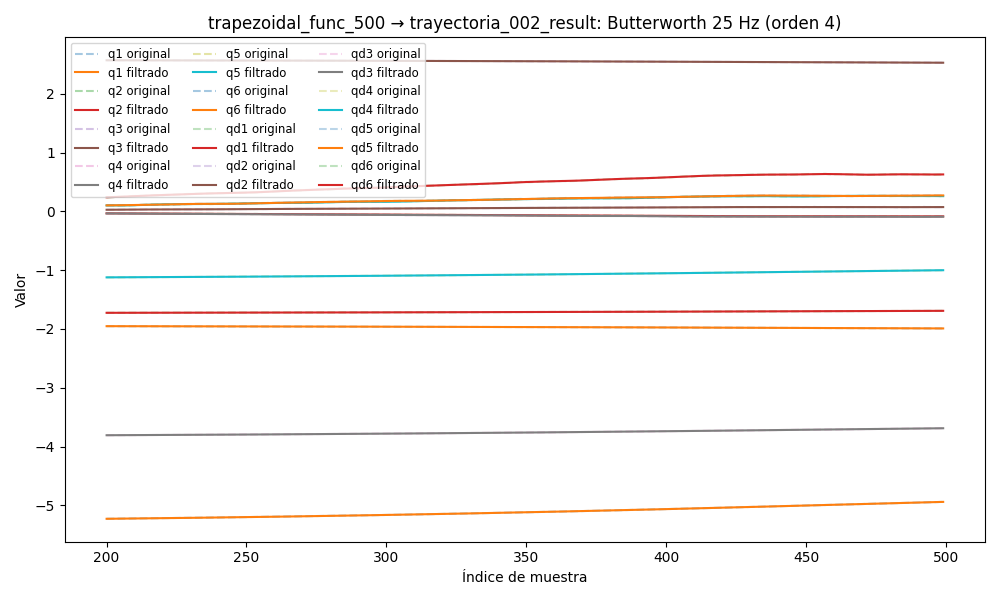

The table this chart was drawn from, first rows:
timestamp, q1, q2, q3, q4, q5, q6, qd1, qd2, qd3, qd4, qd5, qd6, tau1, tau2, tau3, tau4, tau5, tau6
1749053448, -1.947, -1.73, 2.577, -3.825, -1.14, -5.272, 0.001688, -0.001181, 0.0003157, -0.0006666, 0.0001581, -0.000205, -0.1293, -0.7342, -0.6925, -0.5685, -0.08319, -0.1092
1749053448, -1.947, -1.73, 2.577, -3.825, -1.14, -5.272, 0.001691, -0.001053, 0.0003012, -0.0002546, 0.0002958, 0.0002188, -0.1105, -0.7289, -0.6978, -0.5593, -0.07121, -0.07943
1749053448, -1.947, -1.73, 2.577, -3.825, -1.14, -5.272, 0.001691, -0.0009313, 0.0002869, 0.0001416, 0.0004279, 0.0006348, -0.1294, -0.7513, -0.7023, -0.543, -0.06898, -0.08714
1749053448, -1.947, -1.73, 2.577, -3.825, -1.14, -5.272, 0.001684, -0.0008218, 0.0002732, 0.0005063, 0.0005483, 0.001031, -0.1048, -0.7555, -0.7038, -0.5425, -0.08054, -0.06912
1749053448, -1.947, -1.73, 2.577, -3.825, -1.14, -5.272, 0.001667, -0.0007289, 0.0002601, 0.0008261, 0.0006518, 0.001398, -0.08764, -0.7423, -0.715, -0.5436, -0.07426, -0.08702
1749053448, -1.947, -1.73, 2.577, -3.825, -1.14, -5.272, 0.001637, -0.0006565, 0.0002477, 0.00109, 0.0007348, 0.001724, -0.1076, -0.7331, -0.6903, -0.536, -0.05657, -0.06636
1749053448, -1.947, -1.73, 2.577, -3.825, -1.14, -5.272, 0.001593, -0.0006071, 0.0002363, 0.001292, 0.000795, 0.002003, -0.112, -0.7684, -0.7135, -0.5364, -0.06827, -0.08308
1749053448, -1.947, -1.73, 2.577, -3.825, -1.14, -5.272, 0.001533, -0.0005822, 0.0002258, 0.001427, 0.0008318, 0.00223, -0.1342, -0.7384, -0.7044, -0.5322, -0.03958, -0.06026
1749053448, -1.947, -1.73, 2.577, -3.825, -1.14, -5.272, 0.001457, -0.0005817, 0.0002161, 0.001498, 0.000846, 0.002403, -0.1152, -0.7523, -0.7025, -0.5416, -0.05869, -0.06866
1749053448, -1.947, -1.73, 2.577, -3.825, -1.14, -5.272, 0.001369, -0.0006043, 0.0002074, 0.001508, 0.0008397, 0.002521, -0.1118, -0.7457, -0.7061, -0.5196, -0.04964, -0.06992
1749053448, -1.947, -1.73, 2.577, -3.825, -1.14, -5.272, 0.001271, -0.0006469, 0.0001994, 0.001465, 0.0008157, 0.002588, -0.111, -0.7668, -0.7286, -0.5467, -0.06264, -0.07239
1749053448, -1.947, -1.73, 2.577, -3.825, -1.14, -5.272, 0.001166, -0.0007056, 0.0001921, 0.00138, 0.0007776, 0.002608, -0.1054, -0.755, -0.7192, -0.521, -0.04246, -0.04164
1749053448, -1.947, -1.73, 2.577, -3.825, -1.14, -5.272, 0.001058, -0.000775, 0.0001855, 0.001263, 0.0007291, 0.002586, -0.09639, -0.777, -0.7074, -0.5243, -0.05598, -0.04876
1749053448, -1.947, -1.73, 2.577, -3.825, -1.14, -5.272, 0.000951, -0.0008493, 0.0001792, 0.001127, 0.0006737, 0.002528, -0.1105, -0.7482, -0.6966, -0.5171, -0.05805, -0.06154
1749053448, -1.947, -1.73, 2.577, -3.825, -1.14, -5.272, 0.0008493, -0.0009226, 0.0001733, 0.0009823, 0.0006149, 0.00244, -0.1329, -0.7427, -0.7043, -0.5274, -0.05189, -0.04871
1749053448, -1.947, -1.73, 2.577, -3.825, -1.14, -5.272, 0.0007556, -0.0009891, 0.0001677, 0.0008392, 0.0005556, 0.002328, -0.1392, -0.7474, -0.7085, -0.5245, -0.06401, -0.03856
1749053448, -1.947, -1.73, 2.577, -3.825, -1.14, -5.272, 0.0006722, -0.001044, 0.0001623, 0.0007062, 0.0004985, 0.002198, -0.1051, -0.7461, -0.7047, -0.5402, -0.07326, -0.05545
1749053448, -1.947, -1.73, 2.577, -3.825, -1.14, -5.272, 0.0006003, -0.001083, 0.000157, 0.0005892, 0.0004455, 0.002054, -0.1252, -0.7467, -0.7204, -0.53, -0.06355, -0.07027
1749053448, -1.947, -1.73, 2.577, -3.825, -1.14, -5.272, 0.0005406, -0.001105, 0.0001519, 0.0004925, 0.0003985, 0.001901, -0.1303, -0.7538, -0.7052, -0.5233, -0.04999, -0.07578
1749053448, -1.947, -1.73, 2.577, -3.825, -1.14, -5.272, 0.0004927, -0.001109, 0.0001469, 0.0004177, 0.0003588, 0.001744, -0.1234, -0.7198, -0.696, -0.5298, -0.04159, -0.05486
1749053448, -1.947, -1.73, 2.577, -3.825, -1.14, -5.272, 0.0004555, -0.001096, 0.0001422, 0.0003648, 0.0003275, 0.001584, -0.1257, -0.7395, -0.6934, -0.5309, -0.04137, -0.0822
1749053448, -1.947, -1.73, 2.577, -3.825, -1.14, -5.272, 0.0004273, -0.001067, 0.0001379, 0.0003319, 0.0003054, 0.001423, -0.1562, -0.7337, -0.7055, -0.5208, -0.06125, -0.06429
1749053448, -1.947, -1.73, 2.577, -3.825, -1.14, -5.272, 0.0004059, -0.001027, 0.000134, 0.000316, 0.0002928, 0.001262, -0.09494, -0.7413, -0.7047, -0.5305, -0.07339, -0.06534
1749053448, -1.947, -1.73, 2.577, -3.825, -1.14, -5.272, 0.0003888, -0.0009785, 0.0001308, 0.0003129, 0.0002899, 0.001101, -0.1184, -0.7414, -0.6874, -0.5246, -0.04126, -0.05809
1749053448, -1.947, -1.73, 2.577, -3.825, -1.14, -5.272, 0.0003731, -0.0009257, 0.0001282, 0.0003181, 0.0002963, 0.0009381, -0.1312, -0.7509, -0.6906, -0.5337, -0.07568, -0.07582
1749053448, -1.947, -1.73, 2.577, -3.825, -1.14, -5.272, 0.0003557, -0.000872, 0.0001264, 0.0003269, 0.0003109, 0.0007718, -0.1396, -0.7325, -0.6972, -0.5452, -0.06251, -0.06896
1749053448, -1.947, -1.73, 2.577, -3.825, -1.14, -5.272, 0.0003337, -0.0008208, 0.0001255, 0.0003347, 0.0003323, 0.0006012, -0.1407, -0.732, -0.6873, -0.5441, -0.07424, -0.04619
1749053448, -1.947, -1.73, 2.577, -3.825, -1.14, -5.272, 0.0003039, -0.0007743, 0.0001253, 0.0003375, 0.000358, 0.0004265, -0.1139, -0.747, -0.6844, -0.5418, -0.07009, -0.07619
1749053448, -1.947, -1.73, 2.577, -3.825, -1.14, -5.272, 0.0002634, -0.0007343, 0.0001258, 0.0003321, 0.0003849, 0.0002498, -0.1414, -0.7478, -0.6768, -0.5426, -0.06274, -0.07055
1749053448, -1.947, -1.73, 2.577, -3.825, -1.14, -5.272, 0.0002094, -0.0007017, 0.0001269, 0.0003163, 0.0004093, 7.584506488603759e-05, -0.1447, -0.7495, -0.6782, -0.5452, -0.07798, -0.06738
1749053448, -1.947, -1.73, 2.577, -3.825, -1.14, -5.272, 0.0001392, -0.0006765, 0.0001282, 0.0002893, 0.0004268, -8.702141716077753e-05, -0.1633, -0.7558, -0.6871, -0.536, -0.08395, -0.07069
1749053448, -1.947, -1.73, 2.577, -3.825, -1.14, -5.272, 5.056336452690818e-05, -0.0006584, 0.0001294, 0.0002516, 0.0004327, -0.000227, -0.1598, -0.7702, -0.6702, -0.5512, -0.09652, -0.08232
1749053448, -1.947, -1.73, 2.577, -3.825, -1.14, -5.272, -5.850561683539916e-05, -0.0006466, 0.0001301, 0.0002056, 0.0004226, -0.0003286, -0.174, -0.7693, -0.6835, -0.5429, -0.09257, -0.06133
1749053448, -1.947, -1.73, 2.577, -3.825, -1.14, -5.272, -0.0001896, -0.0006399, 0.00013, 0.0001551, 0.0003924, -0.0003731, -0.1554, -0.7259, -0.6782, -0.5457, -0.08234, -0.0904
1749053448, -1.947, -1.73, 2.577, -3.825, -1.14, -5.272, -0.0003441, -0.0006375, 0.0001286, 0.0001055, 0.0003396, -0.0003396, -0.1691, -0.7362, -0.6773, -0.5609, -0.08211, -0.07268
1749053448, -1.947, -1.73, 2.577, -3.825, -1.14, -5.272, -0.0005227, -0.0006382, 0.0001256, 6.386012782971367e-05, 0.0002633, -0.0002063, -0.213, -0.7442, -0.6785, -0.5373, -0.08987, -0.05474
1749053448, -1.947, -1.73, 2.577, -3.825, -1.14, -5.272, -0.0007263, -0.0006415, 0.0001208, 3.826744633498005e-05, 0.0001652, 4.810292377701636e-05, -0.1872, -0.7364, -0.6805, -0.5245, -0.07378, -0.05935
1749053448, -1.947, -1.73, 2.577, -3.825, -1.14, -5.272, -0.0009552, -0.0006469, 0.0001142, 3.788682407608111e-05, 5.028107961469444e-05, 0.0004419, -0.2053, -0.7252, -0.6681, -0.5272, -0.08705, -0.02535
1749053448, -1.947, -1.73, 2.577, -3.825, -1.14, -5.272, -0.00121, -0.0006541, 0.000106, 7.230765313088973e-05, -7.303266491447373e-05, 0.0009892, -0.2057, -0.7468, -0.6707, -0.536, -0.09711, -0.04989
1749053448, -1.947, -1.73, 2.577, -3.825, -1.14, -5.272, -0.001491, -0.0006631, 9.666791050591893e-05, 0.0001511, -0.0001925, 0.001697, -0.2222, -0.7507, -0.6711, -0.5348, -0.06947, -0.03839
1749053448, -1.947, -1.73, 2.577, -3.825, -1.14, -5.272, -0.001798, -0.0006738, 8.677011847300105e-05, 0.0002831, -0.0002922, 0.002566, -0.2355, -0.7554, -0.6755, -0.5297, -0.06798, -0.03697
1749053448, -1.947, -1.73, 2.577, -3.825, -1.14, -5.272, -0.00213, -0.0006861, 7.724449895334788e-05, 0.0004763, -0.0003531, 0.003588, -0.2579, -0.7591, -0.6844, -0.5047, -0.07689, -0.02527
1749053448, -1.947, -1.73, 2.577, -3.825, -1.14, -5.272, -0.002488, -0.0007, 6.916626791288421e-05, 0.0007368, -0.0003535, 0.004745, -0.2442, -0.7395, -0.672, -0.5011, -0.05051, -0.03363
1749053448, -1.947, -1.73, 2.577, -3.825, -1.14, -5.272, -0.002868, -0.000715, 6.37088358352798e-05, 0.001069, -0.0002708, 0.006014, -0.2461, -0.7536, -0.6818, -0.4852, -0.05745, -0.01444
1749053448, -1.947, -1.73, 2.577, -3.825, -1.14, -5.272, -0.003267, -0.0007307, 6.202848203976869e-05, 0.001475, -8.282318650081218e-05, 0.007366, -0.2334, -0.7489, -0.6871, -0.4815, -0.04649, -0.01276
1749053448, -1.947, -1.73, 2.577, -3.825, -1.14, -5.271, -0.003683, -0.0007464, 6.511732305588367e-05, 0.001955, 0.0002304, 0.008766, -0.2675, -0.741, -0.6868, -0.4884, -0.02764, 0.02307
1749053448, -1.947, -1.73, 2.577, -3.825, -1.14, -5.271, -0.004108, -0.0007612, 7.36304184696162e-05, 0.002506, 0.0006848, 0.01018, -0.2714, -0.7464, -0.6818, -0.4803, -0.01038, 0.02951
1749053448, -1.947, -1.73, 2.577, -3.825, -1.14, -5.271, -0.004537, -0.0007738, 8.76966609864948e-05, 0.003127, 0.00129, 0.01158, -0.2632, -0.7679, -0.7035, -0.4545, 0.003962, 0.03981
1749053448, -1.947, -1.73, 2.577, -3.825, -1.14, -5.271, -0.004964, -0.0007826, 0.0001067, 0.003811, 0.002049, 0.01294, -0.2647, -0.7423, -0.7052, -0.4582, 0.01558, 0.03955
1749053448, -1.947, -1.73, 2.577, -3.825, -1.14, -5.271, -0.005381, -0.0007853, 0.0001292, 0.004552, 0.002956, 0.01425, -0.2866, -0.7278, -0.7008, -0.4532, 0.01929, 0.03227
1749053448, -1.947, -1.73, 2.577, -3.825, -1.14, -5.271, -0.005782, -0.0007792, 0.0001527, 0.005342, 0.003995, 0.01549, -0.2712, -0.7258, -0.7089, -0.4438, 0.03751, 0.02968
1749053448, -1.947, -1.73, 2.577, -3.825, -1.14, -5.271, -0.006161, -0.0007607, 0.0001734, 0.006171, 0.005143, 0.01667, -0.2449, -0.6951, -0.7168, -0.4152, 0.04422, 0.02731
1749053448, -1.947, -1.73, 2.577, -3.825, -1.14, -5.271, -0.006514, -0.0007255, 0.0001866, 0.007028, 0.006369, 0.01781, -0.2868, -0.716, -0.7287, -0.4024, 0.04464, 0.03676
1749053448, -1.947, -1.73, 2.577, -3.825, -1.14, -5.271, -0.006837, -0.0006687, 0.0001864, 0.007899, 0.007635, 0.01894, -0.2582, -0.6873, -0.7298, -0.4133, 0.0506, 0.03927
1749053448, -1.947, -1.73, 2.577, -3.825, -1.14, -5.271, -0.007128, -0.000585, 0.0001657, 0.00877, 0.008901, 0.02008, -0.2795, -0.6742, -0.7581, -0.3821, 0.06103, 0.04348
1749053448, -1.947, -1.73, 2.577, -3.825, -1.14, -5.271, -0.007389, -0.0004686, 0.0001172, 0.009624, 0.01012, 0.02129, -0.2795, -0.6742, -0.7581, -0.3821, 0.06103, 0.04348
1749053448, -1.947, -1.73, 2.577, -3.825, -1.14, -5.271, -0.007621, -0.0003142, 3.270369394232107e-05, 0.01045, 0.01127, 0.02258, -0.2691, -0.6408, -0.7741, -0.3832, 0.08274, 0.09051
1749053448, -1.947, -1.73, 2.577, -3.825, -1.14, -5.271, -0.007826, -0.0001169, -9.563088747348053e-05, 0.01123, 0.01229, 0.024, -0.2724, -0.6188, -0.7925, -0.3731, 0.1083, 0.09579
1749053448, -1.947, -1.73, 2.577, -3.825, -1.14, -5.271, -0.008009, 0.0001271, -0.0002753, 0.01196, 0.01318, 0.02558, -0.3088, -0.6163, -0.7985, -0.3708, 0.1102, 0.1056
1749053448, -1.947, -1.73, 2.577, -3.825, -1.14, -5.271, -0.008175, 0.0004203, -0.0005131, 0.01263, 0.01391, 0.02733, -0.2677, -0.5879, -0.8349, -0.371, 0.08888, 0.11
... 8,112 more rows
